9-way image classification set "Dataset" from GitHub (indiranindha/Palm-Leaf-Disease-Detection); label vocabulary: black scorch, fusarium wilt, healthy sample, leaf spots, magnesium deficiency, manganese deficiency, parlatoria blanchardi, potassium deficiency, rachis blight.

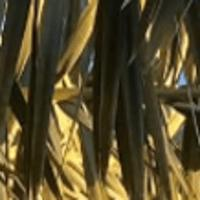
Label: healthy sample

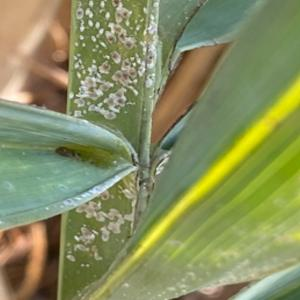
Label: parlatoria blanchardi

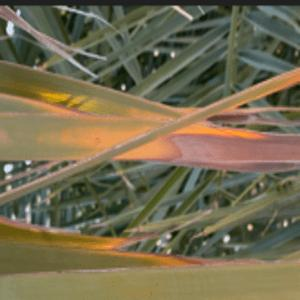
Label: magnesium deficiency

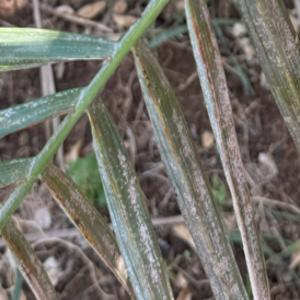
Label: leaf spots

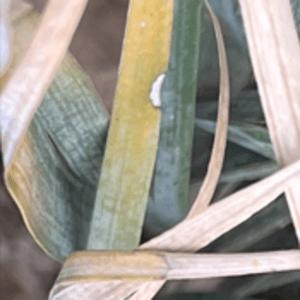
Label: potassium deficiency

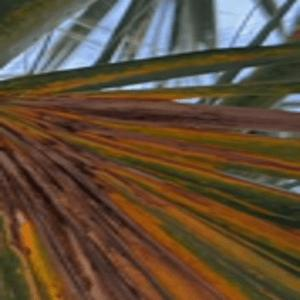
Label: manganese deficiency
